Run: headless pygame with SDL's dummy video driver; simulated clock (each Clock.tick advances the game by its frame time, no real sleeping); random seed 0; keys injected as events and as key.get_pressed() state; mouse plan: one left click at the window centre at the start of phase 2, then a move to the lower-right quarter at the start of phase 3.
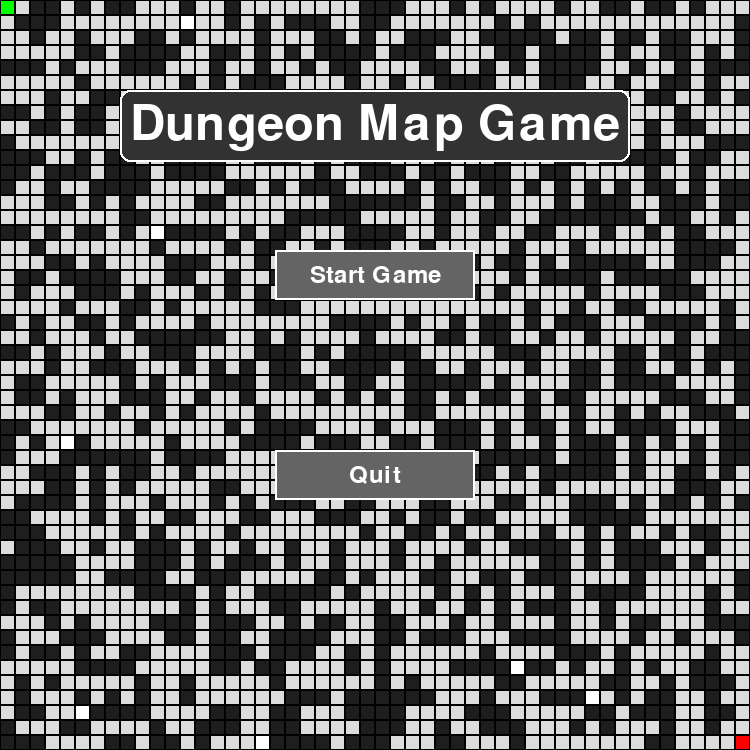
Frame 1 of 4 · flips 1–60 · no input
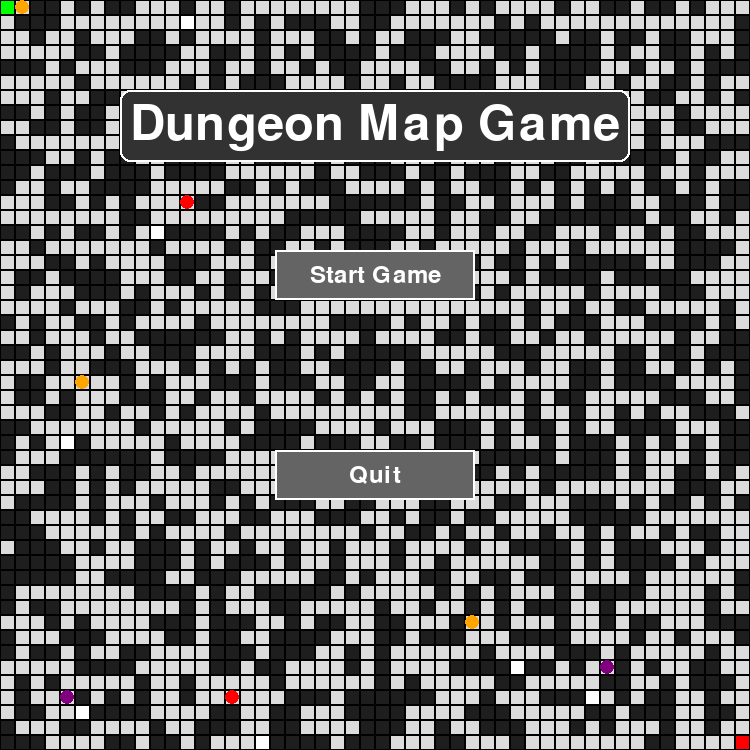
Frame 2 of 4 · flips 61–180 · clicked the window centre · tapped SPACE, RETURN · held RIGHT (→), D
Frame 3 of 4 · flips 181–300 · moved the mouse to the lower-right quarter · held DOWN (↓), S · screen unchanged from frame 2, image omitted
Frame 4 of 4 · flips 301–420 · held LEFT (←), A, UP (↑), W · screen unchanged from frame 3, image omitted

The pygame program that drew these frames:

import heapq
import random
from collections import deque

import pygame

Wall = "#"
Floor = "."
Start = "P"
Goal = "G"
Monster = "M"


def manhattan(x, y):
    x1, x2 = x
    y1, y2 = y
    return abs(x1 - y1) + abs(x2 - y2)


def randomMap(width, height, bias=0.5):
    grid = []
    for x in range(width):
        row = []
        for y in range(height):
            if random.random() < bias:
                row.append(Wall)
            else:
                row.append(Floor)
        grid.append(row)
    grid[0][0] = Start
    grid[height - 1][width - 1] = Goal
    return grid


def printMap(grid):
    for row in grid:
        print("".join(row))
    print()


def solve(grid):
    start = (0, 0)
    widht, height = len(grid), len(grid[0])
    goal = (widht - 1, height - 1)
    walk = []
    heapq.heappush(walk, (manhattan(start, goal), start))
    backtracking = {}
    gScore = {start: 0}

    while walk:
        _, current = heapq.heappop(walk)
        x, y = current
        if current == goal:
            path = [current]
            while current in backtracking:
                current = backtracking[current]
                path.append(current)
            path.reverse()
            return path
        for addX, addY in [(1, 0), (0, 1), (-1, 0), (0, -1)]:
            newX, newY = x + addX, y + addY
            if newX < 0 or newY < 0 or newX >= len(grid) or newY >= len(grid[0]):
                continue
            if grid[newX][newY] == Wall:
                continue
            nextNode = (newX, newY)
            newG = gScore[current] + 1
            if nextNode not in gScore or newG < gScore[nextNode]:
                backtracking[nextNode] = current
                gScore[nextNode] = newG
                fScore = newG + manhattan(nextNode, goal)
                heapq.heappush(walk, (fScore, nextNode))
    return None


def booleanMap(height, width):
    boolMap = []
    for x in range(width):
        row = []
        for y in range(height):
            row.append(False)
        boolMap.append(row)
    return boolMap


def connected(grid, start, visited):
    width, height = len(grid), len(grid[0])
    queue = deque([start])
    visited[start[0]][start[1]] = True
    connectedFloors = []
    connectedWalls = []
    while queue:
        x, y = queue.popleft()
        connectedFloors.append((x, y))
        for addX, addY in [(1, 0), (0, 1), (-1, 0), (0, -1)]:
            newX, newY = x + addX, y + addY
            if newX < 0 or newY < 0 or newX >= width or newY >= height:
                continue
            if not visited[newX][newY] and grid[newX][newY] == Floor:
                visited[newX][newY] = True
                queue.append([newX, newY])
            elif grid[newX][newY] == Wall:
                connectedWalls.append((newX, newY))
    return connectedFloors, connectedWalls


def findRegion(grid):
    height, width = len(grid), len(grid[0])
    visited = booleanMap(height, width)
    regions = []
    for x in range(height):
        for y in range(width):
            if grid[x][y] in (Floor, Start, Goal) and not visited[x][y]:
                floors, walls = connected(grid, (x, y), visited)
                regions.append({"Floors": floors, "Walls": walls})
    return regions


def copyMap(grid):
    newMap = []
    for x in range(len(grid)):
        row = []
        for y in range(len(grid[0])):
            row.append(grid[x][y])
        newMap.append(row)
    return newMap


def impasse(grid):
    widht, height = len(grid), len(grid[0])
    floorCount = 0
    impasse = 0
    branch = 0

    for x in range(widht):
        for y in range(height):
            if grid[x][y] in (Start, Goal, Floor):
                floorCount += 1
                neighbors = 0
                for addX, addY in [(1, 0), (-1, 0), (0, 1), (0, -1)]:
                    newX, newY = x + addX, y + addY
                    if newX < 0 or newX >= widht or newY < 0 or newY >= height:
                        continue
                    if grid[newX][newY] == Wall:
                        continue
                    neighbors += 1
                if neighbors == 1:
                    impasse += 1
                branch += neighbors
    if floorCount > 0:
        averageBranch = branch / floorCount
    else:
        averageBranch = 0
    return impasse, averageBranch


def changeMap(grid):
    newGrid = copyMap(grid)
    regions = findRegion(newGrid)
    if len(regions) > 1:
        largest = max(regions, key=lambda r: len(r["Floors"]))
        for region in regions:
            if region is not largest:
                links = []
                for w in region["Walls"]:
                    connected = False
                    for f in largest["Floors"]:
                        if manhattan(w, f) == 1:
                            connected = True
                            break
                    if connected:
                        links.append(w)
                if links:
                    x, y = random.choice(links)
                    newGrid[x][y] = Floor
    else:
        height, width = len(newGrid), len(newGrid[0])
        candidates = []
        for x in range(height):
            for y in range(width):
                if newGrid[x][y] == Wall:
                    for dx, dy in [(1, 0), (-1, 0), (0, 1), (0, -1)]:
                        newX, newY = x + dx, y + dy
                        if newX < 0 or newY < 0 or newX >= width or newY >= height:
                            continue
                        if newGrid[newX][newY] == Floor:
                            candidates.append((x, y))
                            break
        if candidates:
            for x, y in random.sample(candidates, min(3, len(candidates))):
                newGrid[x][y] = Floor
    return newGrid


def displayMapsSideBySide(initial, final, path=None, title="InitialMap vs FinalMap"):
    pygame.init()
    size = 6
    height = len(initial)
    width = len(initial[0])
    gap = 5
    screen = pygame.display.set_mode(((width * 2 + gap) * size, height * size))
    pygame.display.set_caption(title)
    color = {
        Wall: (30, 30, 30),
        Floor: (220, 220, 220),
        Start: (0, 255, 0),
        Goal: (255, 0, 0),
    }

    def drawMap(grid, XOffset):
        for y in range(height):
            for x in range(width):
                rect = pygame.Rect((x + XOffset) * size, y * size, size, size)
                pygame.draw.rect(screen, color.get(grid[y][x], (255, 255, 255)), rect)

    screen.fill((0, 0, 0))
    drawMap(initial, 0)
    drawMap(final, width + gap)
    if path:
        for x, y in path:
            rect = pygame.Rect((y + width + gap) * size, x * size, size, size)
            pygame.draw.rect(screen, (255, 255, 0), rect)  # yellow path
    pygame.display.flip()
    waiting = True
    while waiting:
        for event in pygame.event.get():
            if event.type == pygame.QUIT:
                waiting = False
    pygame.quit()


def distancetoPlayer(grid, start):
    widht, height = len(grid), len(grid[0])
    dist = []
    for _ in range(widht):
        row = []
        for _ in range(height):
            row.append(float("inf"))
        dist.append(row)
    queue = deque([start])
    dist[start[0]][start[1]] = 0

    while queue:
        x, y = queue.popleft()
        for addX, addY in [(1, 0), (-1, 0), (0, 1), (0, -1)]:
            newX, newY = x + addX, y + addY
            if 0 <= newX < widht and 0 <= newY < height and grid[newX][newY] != "#":
                if dist[newX][newY] > dist[x][y] + 1:
                    dist[newX][newY] = dist[x][y] + 1
                    queue.append((newX, newY))
    return dist


def monsterMove(monsterPosition, distanceMap, randomness=0.2):
    x, y = monsterPosition
    height, width = len(distanceMap), len(distanceMap[0])

    # Get all possible moves
    moves = []
    for addX, addY in [(1, 0), (-1, 0), (0, 1), (0, -1)]:
        newX, newY = x + addX, y + addY
        if 0 <= newX < height and 0 <= newY < width:
            moves.append((newX, newY, distanceMap[newX][newY]))

    # Random chance for suboptimal move
    if random.random() < randomness and moves:
        return random.choice([(m[0], m[1]) for m in moves])

    # Otherwise, take best move
    if moves:
        best = min(moves, key=lambda m: m[2])
        return (best[0], best[1])
    return monsterPosition


def monsterMoveSmart(grid, monsterPosition, distanceMap, vision=10, randomness=0.1):
    x, y = monsterPosition
    if distanceMap[x][y] > vision:
        # Monster can't see player - patrol randomly
        moves = [(x+dx, y+dy) for dx, dy in [(1,0),(-1,0),(0,1),(0,-1)]
                 if 0 <= x+dx < len(grid) and 0 <= y+dy < len(grid[0]) and grid[x+dx][y+dy] != Wall]
        return random.choice(moves) if moves else monsterPosition
    else:
        # Monster can see player - chase with some randomness
        return monsterMove(monsterPosition, distanceMap, randomness)


def monsterBehavior(grid, monsterPosition, distanceMap, role="hunter"):
    if role == "hunter":
        return monsterMoveSmart(grid, monsterPosition, distanceMap, vision=20, randomness=0.05)
    elif role == "stalker":
        if distanceMap[monsterPosition[0]][monsterPosition[1]] < 8:
            return monsterMoveSmart(grid, monsterPosition, distanceMap, vision=18, randomness=0.2)
        else:
            # Move closer instead of waiting
            return monsterMoveSmart(grid, monsterPosition, distanceMap, vision=18, randomness=0.3)
    elif role == "wanderer":
        return monsterMoveSmart(grid, monsterPosition, distanceMap, vision=6, randomness=0.8)


def monsterSpawn(grid):
    width, height = len(grid), len(grid[0])
    playerPos = (0, 0)
    floorCells = [
        (x, y) for x in range(height) for y in range(width)
        if grid[x][y] == Floor and manhattan((x, y), playerPos) >= 10
    ]
    if len(floorCells) < 7:
        # If not enough safe cells, allow closer spawns but still avoid immediate vicinity
        floorCells = [
            (x, y) for x in range(height) for y in range(width)
            if grid[x][y] == Floor and manhattan((x, y), playerPos) >= 5
        ]
    randomSpawn = random.sample(floorCells, min(7, len(floorCells)))
    for x, y in randomSpawn:
        grid[x][y] = Monster
    return randomSpawn


def isMonsterTrap(grid, monsterPosition, move=3):
    width, height = len(grid), len(grid[0])
    x, y = monsterPosition
    for _ in range(move):
        moves = []
        for addX, addY in [(-1, 0), (1, 0), (0, -1), (0, 1)]:
            newX = x + addX
            newY = y + addY
            if 0 <= newX < width and 0 <= newY < height:
                if grid[newX][newY] != "#":
                    moves.append((newX, newY))
        if not moves:
            return True
        nx, ny = moves[0]
        if nx == x and ny == y:
            return True
        x, y = nx, ny
    return False


def fitness(grid):
    regions = findRegion(grid)
    totalRegions = len(regions)
    connectivityPen = -100 * (totalRegions - 1)

    path = solve(grid)
    if path:
        solvabilityScore = 1000
        pathScore = len(path)
    else:
        solvabilityScore = -1000
        pathScore = 0

    widht, height = len(grid), len(grid[0])
    totalCells = widht * height
    totalFloors = 0
    for row in grid:
        for cell in row:
            if cell != Wall:
                totalFloors += 1
    if totalCells > 0:
        density = totalFloors / totalCells
    else:
        density = 0
    density_score = -abs(density - 0.5) * 200

    impasses, avgBranching = impasse(grid)
    impassesPen = -impasses * 2
    branchingScore = avgBranching * 10

    return (
        solvabilityScore
        + pathScore
        + connectivityPen
        + density_score
        + impassesPen
        + branchingScore
    )


initialMap = randomMap(50, 50)
# print("Initial Map:")
# printMap(initialMap)
mapInitialization = copyMap(initialMap)
path = None
iterations = 30
currentFitness = fitness(mapInitialization)
for i in range(iterations):
    path = solve(mapInitialization)
    if path:
        print(f"the map is already solvable at iteration {i}")
        break
    candidates = [changeMap(mapInitialization) for _ in range(3)]
    candidateFitness = [fitness(cand) for cand in candidates]
    best = candidateFitness.index(max(candidateFitness))
    bestCandidates = candidates[best]
    bestFitness = candidateFitness[best]
    if bestFitness > currentFitness:
        mapInitialization = bestCandidates
        currentFitness = bestFitness
        print(f"Improved fitness to {currentFitness} at iteration {i + 1}")
    else:
        print(f"No improvement at iteration {i + 1}")
else:
    print(f"Failed to make the map solvable in {i} iteration")
# print("\nFinal Map:")
# printMap(mapInitialization)
# displayMapsSideBySide(initialMap, mapInitialization, path, "Initial vs Final Map")

pygame.init()
size = 15
height, width = len(mapInitialization), len(mapInitialization[0])
screen = pygame.display.set_mode((width * size, height * size))
pygame.display.set_caption("Dungeon Map Game")
clock = pygame.time.Clock()

# Button properties
button_width = 200
button_height = 50
button_color = (100, 100, 100)
button_hover_color = (150, 150, 150)
button_text_color = (255, 255, 255)
font = pygame.font.SysFont(None, 36)

def draw_button(screen, text, x, y, width, height, color, hover_color, mouse_pos):
    rect = pygame.Rect(x, y, width, height)
    if rect.collidepoint(mouse_pos):
        pygame.draw.rect(screen, hover_color, rect)
    else:
        pygame.draw.rect(screen, color, rect)
    pygame.draw.rect(screen, (255, 255, 255), rect, 2)  # border
    text_surf = font.render(text, True, button_text_color)
    text_rect = text_surf.get_rect(center=(x + width // 2, y + height // 2))
    screen.blit(text_surf, text_rect)
    return rect

global hint_path, show_hint
def reset_game():
    global playerPos, monsterInitialPosition, monsterRoles, monsterCooldowns, caught, won, hint_path, show_hint
    playerPos = (0, 0)
    monsterInitialPosition = monsterSpawn(mapInitialization)
    # Assign random roles to monsters
    monsterRoles = [random.choice(["hunter", "stalker", "wanderer"]) for _ in monsterInitialPosition]
    monsterCooldowns = [0] * len(monsterInitialPosition)
    caught = False
    won = False
    hint_path = None
    show_hint = False

def hint():
    global hint_path, show_hint
    hint_path = solve(mapInitialization)
    if hint_path:
        show_hint = True
    else:
        show_hint = False

reset_game()
running = True
main_menu = True
game_started = False
info_screen = False
keys_pressed = set()
mouse_pos = (0, 0)

while running:
    mouse_pos = pygame.mouse.get_pos()
    for event in pygame.event.get():
        if event.type == pygame.QUIT:
            running = False
        elif event.type == pygame.MOUSEBUTTONDOWN:
            if event.button == 1:  # Left click
                if main_menu:
                    start_rect = draw_button(screen, "Start Game", (width * size - button_width) // 2, (height * size - button_height) // 2 - 100, button_width, button_height, button_color, button_hover_color, mouse_pos)
                    quit_rect = draw_button(screen, "Quit", (width * size - button_width) // 2, (height * size - button_height) // 2 + 100, button_width, button_height, button_color, button_hover_color, mouse_pos)
                    if start_rect.collidepoint(mouse_pos):
                        main_menu = False
                        info_screen = True
                        info_from_menu = True
                    elif quit_rect.collidepoint(mouse_pos):
                        running = False
                elif not game_started and not info_screen:
                    button_rect = draw_button(screen, "Start Game", (width * size - button_width) // 2, (height * size - button_height) // 2, button_width, button_height, button_color, button_hover_color, mouse_pos)
                    if button_rect.collidepoint(mouse_pos):
                        info_screen = True
                elif info_screen:
                    # Info screen buttons
                    continue_rect = draw_button(screen, "Continue", (width * size - button_width) // 2 - 120, height * size - 100, button_width, button_height, button_color, button_hover_color, mouse_pos)
                    close_rect = draw_button(screen, "Close", (width * size - button_width) // 2 + 120, height * size - 100, button_width, button_height, button_color, button_hover_color, mouse_pos)
                    if continue_rect.collidepoint(mouse_pos) or close_rect.collidepoint(mouse_pos):
                        info_screen = False
                        game_started = True
                elif caught:
                    button_rect = draw_button(screen, "Retry", (width * size - button_width) // 2, (height * size - button_height) // 2, button_width, button_height, button_color, button_hover_color, mouse_pos)
                    hint_rect = draw_button(screen, "Hint", (width * size - button_width) // 2, (height * size - button_height) // 2 + 100, button_width, button_height, button_color, button_hover_color, pygame.mouse.get_pos())
                    if button_rect.collidepoint(mouse_pos):
                        reset_game()
                        game_started = True
                    if hint_rect.collidepoint(mouse_pos):
                        hint()  
                        show_hint = True
                        game_started = True

                elif won:
                    button_rect = draw_button(screen, "Play Again", (width * size - button_width) // 2, (height * size - button_height) // 2, button_width, button_height, button_color, button_hover_color, mouse_pos)
                    if button_rect.collidepoint(mouse_pos):
                        reset_game()
                        game_started = True
        elif event.type == pygame.KEYDOWN:
            keys_pressed.add(event.key)
            if not game_started and event.key == pygame.K_SPACE:
                game_started = True
            elif caught and event.key == pygame.K_r:
                reset_game()
                game_started = True
        elif event.type == pygame.KEYUP:
            keys_pressed.discard(event.key)

    if game_started and not caught and not won:
        x, y = 0, 0
        if pygame.K_w in keys_pressed:
            x = -1
        elif pygame.K_s in keys_pressed:
            x = 1
        if pygame.K_a in keys_pressed:
            y = -1
        elif pygame.K_d in keys_pressed:
            y = 1
        if x != 0 or y != 0:
            newX, newY = playerPos[0] + x, playerPos[1] + y
            can_move = (
                0 <= newX < height
                and 0 <= newY < width
                and mapInitialization[newX][newY] != Wall
            )
            # Prevent diagonal movement through walls
            if x != 0 and y != 0:
                can_move = can_move and (
                    mapInitialization[playerPos[0] + x][playerPos[1]] != Wall and
                    mapInitialization[playerPos[0]][playerPos[1] + y] != Wall
                )
            if can_move:
                playerPos = (newX, newY)

        distanceMap = distancetoPlayer(mapInitialization, playerPos)

        monsterPositionUpdate = []
        for i, mPosition in enumerate(monsterInitialPosition):
            if monsterCooldowns[i] > 0:
                monsterCooldowns[i] -= 1
                monsterPositionUpdate.append(mPosition)
                continue
            role = monsterRoles[i]
            newPosition = monsterBehavior(mapInitialization, mPosition, distanceMap, role)
            if (
                newPosition != mPosition
                and mapInitialization[newPosition[0]][newPosition[1]] != Wall
            ):
                monsterPositionUpdate.append(newPosition)
                monsterCooldowns[i] = random.randint(2, 4)  # Cooldown after moving
            else:
                monsterPositionUpdate.append(mPosition)
        monsterInitialPosition = monsterPositionUpdate

        if playerPos == (height - 1, width - 1):
            won = True
        if any(m == playerPos for m in monsterInitialPosition):
            caught = True

    color = {
        Wall: (30, 30, 30),
        Floor: (220, 220, 220),
        Start: (0, 255, 0),
        Goal: (255, 0, 0),
    }
    screen.fill((0, 0, 0))
    for x in range(height):
        for y in range(width):
            rect = pygame.Rect(y * size, x * size, size, size)
            pygame.draw.rect(
                screen, color.get(mapInitialization[x][y], (255, 255, 255)), rect
            )
            # Add grid lines
            pygame.draw.rect(screen, (0, 0, 0), rect, 1)
    # --- Draw hint path if enabled ---
        if show_hint and hint_path:
            for (hx, hy) in hint_path:
                rect = pygame.Rect(hy * size, hx * size, size, size)
                pygame.draw.rect(screen, (255, 255, 0), rect)  # yellow highlight

    if game_started:
        pygame.draw.circle(
            screen,
            (0, 0, 255),
            (playerPos[1] * size + size // 2, playerPos[0] * size + size // 2),
            size // 2,
        )
        monster_colors = {
            "hunter": (255, 0, 0),      # Red
            "stalker": (255, 165, 0),   # Orange
            "wanderer": (128, 0, 128),  # Purple
        }
        for i, m in enumerate(monsterInitialPosition):
            role = monsterRoles[i]
            pygame.draw.circle(
                screen,
                monster_colors.get(role, (255, 0, 0)),
                (m[1] * size + size // 2, m[0] * size + size // 2),
                size // 2,
            )
    font = pygame.font.SysFont(None, 36)
    if main_menu:
        # Draw main menu
        title_font = pygame.font.SysFont(None, 72)
        title_text = title_font.render("Dungeon Map Game", True, (255, 255, 255))

        # Get the position for centering
        title_x = (width * size - title_text.get_width()) // 2
        title_y = 100

        # Create a background box (padding around the text)
        padding = 20
        bg_rect = pygame.Rect(
            title_x - padding // 2,
            title_y - padding // 2,
            title_text.get_width() + padding,
            title_text.get_height() + padding
        )

        # Draw the background box (optional: rounded corners or transparency)
        pygame.draw.rect(screen, (50, 50, 50), bg_rect, border_radius=10)  # dark gray box
        pygame.draw.rect(screen, (255, 255, 255), bg_rect, 2, border_radius=10)  # white outline

        # Finally, draw the title text on top
        screen.blit(title_text, (title_x, title_y))
        draw_button(screen, "Start Game", (width * size - button_width) // 2, (height * size - button_height) // 2 - 100, button_width, button_height, button_color, button_hover_color, mouse_pos)
        draw_button(screen, "Quit", (width * size - button_width) // 2, (height * size - button_height) // 2 + 100, button_width, button_height, button_color, button_hover_color, mouse_pos)
    elif not game_started and not info_screen:
        draw_button(screen, "Start Game", (width * size - button_width) // 2, (height * size - button_height) // 2, button_width, button_height, button_color, button_hover_color, mouse_pos)
    elif info_screen:
        # Draw info screen background
        pygame.draw.rect(screen, (0, 0, 0), (0, 0, width * size, height * size))
        # Draw info text
        info_lines = [
            "Dungeon Map Game",
            "",
            "Controls:",
            "WASD - Move",
            "",
            "Monster Types:",
            "Red (Hunter): Aggressive, chases player",
            "Orange (Stalker): Waits, then chases",
            "Purple (Wanderer): Random movement",
            "",
            "Goal: Reach the red goal without getting caught!"
        ]
        for i, line in enumerate(info_lines):
            text = font.render(line, True, (255, 255, 255))
            screen.blit(text, (50, 50 + i * 40))
        # Draw buttons
        draw_button(screen, "Continue", (width * size - button_width) // 2 - 120, height * size - 100, button_width, button_height, button_color, button_hover_color, mouse_pos)
        draw_button(screen, "Close", (width * size - button_width) // 2 + 120, height * size - 100, button_width, button_height, button_color, button_hover_color, mouse_pos)
    elif caught:
        draw_button(screen, "Retry", (width * size - button_width) // 2, (height * size - button_height) // 2, button_width, button_height, button_color, button_hover_color, mouse_pos)
        hint_rect = draw_button(screen, "Hint", (width * size - button_width) // 2, (height * size - button_height) // 2 + 100, button_width, button_height, button_color, button_hover_color, mouse_pos)
    elif won:
        draw_button(screen, "Play Again", (width * size - button_width) // 2, (height * size - button_height) // 2, button_width, button_height, button_color, button_hover_color, mouse_pos)
    else:
        text = font.render("Run", True, (255, 255, 255))
        screen.blit(text, (10, 10))

    pygame.display.flip()
    clock.tick(10)
pygame.quit()
